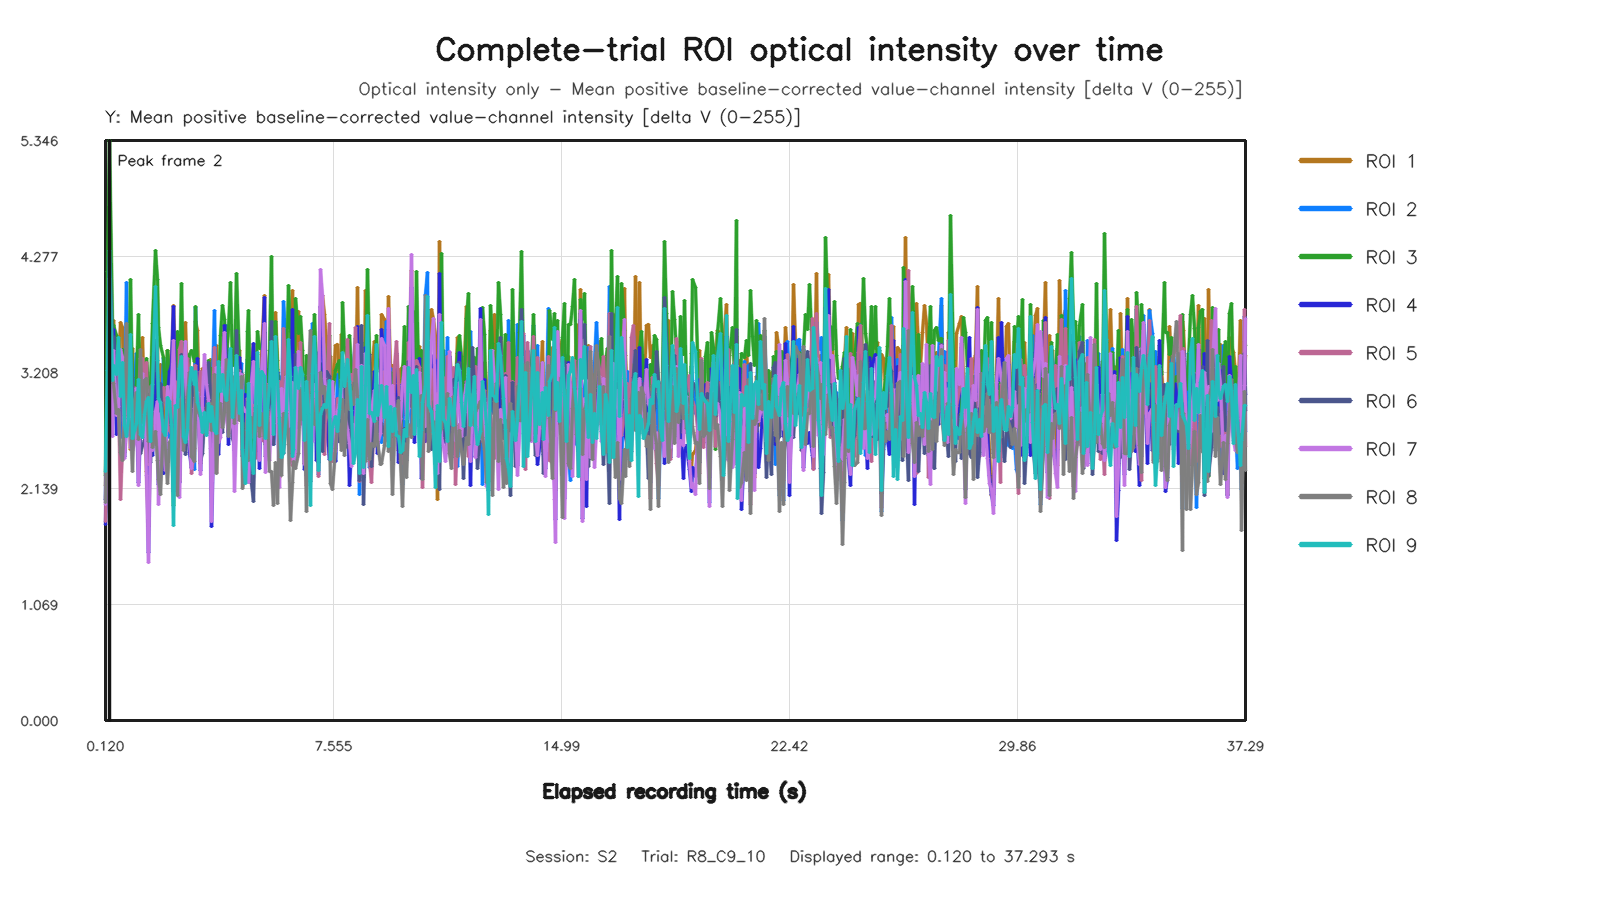

Values plotted in this chart, from the file beside it:
capture_frame_id, elapsed_time_s, roi1_value, roi2_value, roi3_value, roi4_value, roi5_value, roi6_value, roi7_value, roi8_value, roi9_value
0, 0.1198, 2.166, 2.041, 2.254, 1.803, 1.831, 2.035, 1.992, 2.013, 2.294
1, 0.1997, 3.129, 3.258, 4.138, 2.573, 2.821, 3.168, 2.681, 2.768, 3.228
2, 0.2655, 4.344, 3.478, 5.346, 3.826, 3.878, 4.267, 4.076, 3.373, 4.331
3, 0.3389, 3.011, 3.204, 3.647, 2.826, 3.346, 3.479, 2.619, 3.166, 3.131
4, 0.3918, 3.687, 2.93, 3.64, 3.601, 2.977, 3.538, 3.415, 3.109, 3.274
5, 0.469, 3.139, 2.986, 3.547, 2.636, 3.368, 3.011, 2.809, 2.833, 3.189
6, 0.5292, 3.175, 3.328, 3.368, 2.855, 3.014, 2.964, 2.89, 2.865, 3.53
7, 0.6059, 3.668, 2.612, 3.165, 3.242, 2.041, 3.099, 3.424, 2.466, 2.989
8, 0.6638, 3.62, 2.718, 3.416, 3.026, 2.515, 2.97, 3.342, 2.396, 3.296
9, 0.7281, 2.799, 2.81, 2.932, 2.429, 2.488, 2.474, 2.419, 2.813, 2.719
10, 0.8003, 3.008, 4.036, 2.859, 2.833, 3.355, 2.727, 2.704, 3.657, 2.62
11, 0.856, 3.05, 2.758, 2.737, 3.231, 2.676, 2.633, 2.987, 2.779, 2.786
12, 0.9199, 2.499, 3.01, 4.062, 2.655, 3.184, 3.383, 2.514, 2.716, 3.558
13, 1.006, 3.433, 2.565, 3.019, 2.671, 2.804, 3.076, 2.485, 2.294, 2.601
14, 1.07, 2.905, 3.106, 2.818, 2.784, 3.074, 2.569, 2.551, 2.945, 2.672
15, 1.128, 3.261, 3.384, 3.163, 2.937, 2.667, 2.767, 3.063, 3.025, 2.739
16, 1.199, 2.478, 2.626, 3.742, 2.197, 2.809, 2.926, 2.17, 2.589, 3.145
17, 1.263, 3.326, 3.118, 2.785, 2.692, 3.334, 2.459, 3.018, 3.419, 2.64
18, 1.337, 3.534, 3.029, 2.888, 3.146, 3.34, 2.535, 3.201, 2.743, 2.613
19, 1.4, 2.859, 3.091, 2.758, 3.073, 3.152, 2.585, 2.991, 3.13, 2.817
20, 1.464, 2.299, 3.219, 3.338, 2.63, 3.301, 2.651, 2.257, 3.15, 2.939
21, 1.535, 1.789, 2.271, 3.099, 1.552, 2.362, 3.002, 1.453, 2.574, 2.981
22, 1.592, 2.714, 3.073, 3.058, 2.846, 2.971, 2.378, 2.607, 3.083, 2.568
23, 1.656, 2.821, 2.852, 3.659, 2.443, 2.783, 3.018, 2.491, 2.513, 3.094
24, 1.736, 3.222, 3.283, 4.335, 3.201, 2.782, 3.507, 2.848, 2.665, 4.003
25, 1.805, 3.506, 3.183, 4.062, 2.619, 2.738, 3.158, 2.939, 2.397, 3.317
26, 1.864, 2.561, 2.622, 3.618, 2.177, 2.609, 2.779, 1.994, 2.218, 2.967
27, 1.928, 3.284, 2.555, 3.46, 3.094, 2.816, 3.103, 2.827, 2.083, 2.933
28, 1.996, 2.844, 3.339, 3.348, 2.281, 3.067, 2.503, 2.471, 2.769, 2.668
29, 2.074, 2.728, 3.178, 2.933, 2.361, 2.962, 2.583, 2.301, 2.502, 2.631
30, 2.136, 3.412, 2.844, 3.411, 2.981, 2.801, 2.97, 3.074, 2.184, 2.981
31, 2.2, 3.197, 2.611, 3.191, 3.215, 2.671, 2.822, 2.893, 2.567, 2.936
32, 2.277, 3.229, 3.147, 3.072, 3.27, 2.643, 2.716, 3.084, 2.606, 2.731
33, 2.328, 3.827, 3.219, 1.986, 3.813, 3.114, 2.112, 3.501, 2.68, 1.795
34, 2.392, 3.156, 3.128, 3.13, 2.864, 3.127, 2.957, 2.688, 2.437, 2.899
35, 2.457, 3.281, 2.618, 3.582, 3.128, 2.249, 2.737, 2.903, 2.075, 2.887
36, 2.547, 2.204, 3.333, 3.108, 2.198, 3.421, 2.941, 2.059, 2.962, 3.242
37, 2.6, 3.056, 2.867, 4.026, 2.961, 3.492, 3.373, 2.867, 2.881, 3.355
38, 2.664, 3.535, 3.009, 3.014, 3.152, 2.664, 2.956, 3.165, 2.486, 2.621
39, 2.728, 3.665, 2.537, 2.838, 3.318, 2.559, 2.453, 3.496, 2.694, 2.566
40, 2.792, 2.983, 3.297, 2.961, 3.255, 3.334, 2.723, 2.93, 2.987, 2.683
41, 2.856, 2.823, 3.191, 3.372, 2.475, 3.102, 3.179, 2.59, 3.208, 3.086
42, 2.936, 2.435, 2.676, 3.413, 2.329, 2.281, 3.116, 2.325, 2.431, 3.251
43, 3.013, 3.033, 2.317, 3.306, 2.796, 2.504, 2.767, 2.872, 2.389, 3.101
44, 3.064, 3.678, 3.809, 3.814, 3.017, 3.275, 3.112, 2.973, 3.081, 3.217
45, 3.128, 3.598, 2.904, 3.17, 3.338, 2.932, 2.879, 3.02, 2.859, 2.931
46, 3.202, 2.366, 3.087, 2.946, 2.303, 3.214, 2.399, 2.266, 2.799, 2.827
47, 3.276, 3.249, 2.74, 2.799, 2.839, 2.887, 2.46, 2.982, 2.768, 2.652
48, 3.336, 3.202, 3.038, 2.792, 2.958, 2.773, 2.805, 3.373, 2.645, 2.837
49, 3.402, 3.271, 2.878, 2.917, 3.136, 2.727, 2.7, 3.101, 2.644, 2.63
50, 3.465, 3.177, 3.132, 3.318, 3.047, 3.002, 3.3, 2.955, 2.836, 2.919
51, 3.538, 3.325, 3.169, 3.17, 2.656, 2.961, 3.001, 2.511, 2.923, 2.754
52, 3.592, 2.132, 2.801, 3.244, 1.791, 2.786, 2.633, 1.83, 2.678, 2.895
53, 3.66, 3.194, 3.777, 2.93, 2.971, 3.436, 2.453, 2.926, 3.186, 2.67
54, 3.744, 3.459, 2.689, 2.763, 3.145, 2.29, 2.514, 3.252, 2.278, 2.647
55, 3.8, 2.574, 2.63, 3.015, 2.453, 2.833, 2.754, 2.56, 2.898, 3.308
56, 3.864, 3.014, 2.78, 3.545, 2.921, 2.751, 2.673, 2.61, 2.923, 3.032
57, 3.935, 3.399, 2.956, 3.822, 2.808, 2.907, 2.654, 3.255, 2.7, 3.188
58, 4.007, 3.652, 3.072, 3.699, 3.645, 3.055, 3.216, 3.575, 2.841, 3.023
59, 4.056, 3.347, 3.644, 3.342, 3.239, 2.929, 2.868, 2.781, 3.328, 2.954
... 498 more rows
